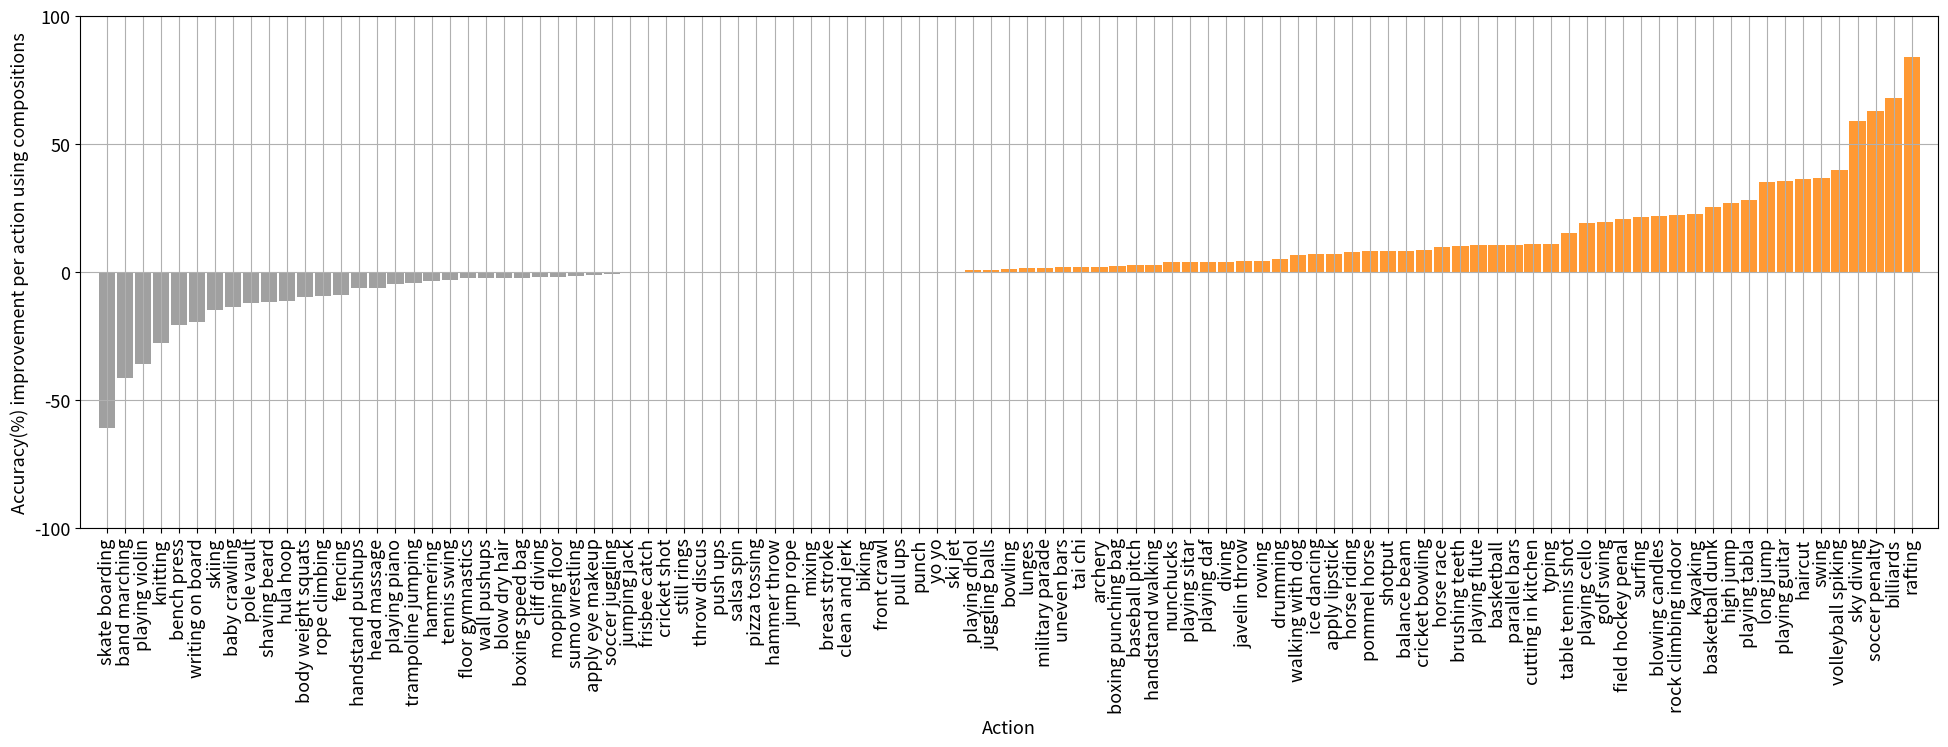

This chart was generated by the following Python code:
import numpy as np
import matplotlib.pyplot as plt
import matplotlib

action_names = np.array(['apply eye makeup','apply lipstick','archery','baby crawling','balance beam','band marching','baseball pitch','basketball','basketball dunk','bench press','biking','billiards','blow dry hair','blowing candles','body weight squats','bowling','boxing punching bag','boxing speed bag','breast stroke','brushing teeth','clean and jerk','cliff diving','cricket bowling','cricket shot','cutting in kitchen','diving','drumming','fencing','field hockey penal','floor gymnastics','frisbee catch','front crawl','golf swing','haircut','hammer throw','hammering','handstand pushups','handstand walking','head massage','high jump','horse race','horse riding','hula hoop','ice dancing','javelin throw','juggling balls','jump rope','jumping jack','kayaking','knitting','long jump','lunges','military parade','mixing','mopping floor','nunchucks','parallel bars','pizza tossing','playing cello','playing daf','playing dhol','playing flute','playing guitar','playing piano','playing sitar','playing tabla','playing violin','pole vault','pommel horse','pull ups','punch','push ups','rafting','rock climbing indoor','rope climbing','rowing','salsa spin','shaving beard','shotput','skate boarding','skiing','ski jet','sky diving','soccer juggling','soccer penalty','still rings','sumo wrestling','surfing','swing','table tennis shot','tai chi','tennis swing','throw discus','trampoline jumping','typing','uneven bars','volleyball spiking','walking with dog','wall pushups','writing on board','yo yo'])

improvements = np.array([-0.013793103448276,0.0701754385964912,0.0206896551724141,-0.136363636363636,0.083333333333333,-0.412903225806451,0.026666666666666,0.104477611940298,0.251908396946564,-0.20625,0,0.68,-0.0229007633587786,0.220183486238532,-0.098214285714285,0.012903225806452,0.024539877300613,-0.0223880597014925,0,0.099236641221374,0,-0.021739130434783,0.086330935251799,0,0.109090909090909,0.04,0.0496894409937889,-0.0900900900900899,0.206349206349206,-0.024,0,0,0.194244604316547,0.361538461538461,0,-0.0357142857142857,-0.0625,0.027027027027027,-0.0612244897959183,0.268292682926829,0.096774193548387,0.079268292682927,-0.112,0.069620253164557,0.0427350427350427,0.0082644628099174,0,0,0.226950354609929,-0.276422764227642,0.351145038167938,0.0157480314960629,0.016,0,-0.018181818181818,0.0378787878787879,0.105263157894737,0,0.189024390243903,0.0397350993377483,0.0060975609756097,0.103225806451613,0.35625,-0.047619047619047,0.038216560509555,0.279279279279279,-0.36,-0.120805369127517,0.0813008130081301,0,0,0,0.837837837837837,0.222222222222223,-0.0924369747899152,0.043795620437956,0,-0.118012422360248,0.0833333333333327,-0.608333333333334,-0.148148148148148,0,0.59090909090909,-0.0068027210884354,0.627737226277373,0,-0.017241379310345,0.214285714285715,0.366412213740459,0.15,0.02,-0.030120481927711,0,-0.042016806722689,0.110294117647059,0.0192307692307692,0.39655172413793,0.065040650406504,-0.023076923076923,-0.197368421052631,0]) *100



indeces = np.argsort(improvements)
k = 101
# print(indeces[-k:],indeces[:k])
pos = improvements[indeces] >=0
# indeces = indeces[-k:]

colors = ["#606060", "#A0A0A0", "#D0D0D0", "#FF9933"]

x = np.arange(len(improvements[indeces]))
w = 0.9

plt.figure(figsize=(20,8))
plt.margins(0.01)
#
p1 = plt.bar(x[~pos], improvements[indeces[~pos]], color=colors[1], width=w)
p2 = plt.bar(x[pos], improvements[indeces[pos]], color=colors[3], width=w)
#
plt.ylim([-100,100])
# plt.xlim([-100,100])
matplotlib.rcParams.update({'font.size': 24, 'legend.fontsize': 20})
#
plt.xticks(x,action_names[indeces],rotation=90, fontsize = 13)
plt.yticks(fontsize = 13)
plt.xlabel("Action",fontsize = 13)
plt.ylabel("Accuracy(%) improvement per action using compositions",fontsize = 13)
#
# legendnames = ["without diversity", "with diversity"]
# plt.legend([p1,p2], legendnames, loc=2)
#
plt.grid(True)
plt.tight_layout()



# plt.show()
plt.savefig('improvementperaction.pdf', bbox_inches='tight')
